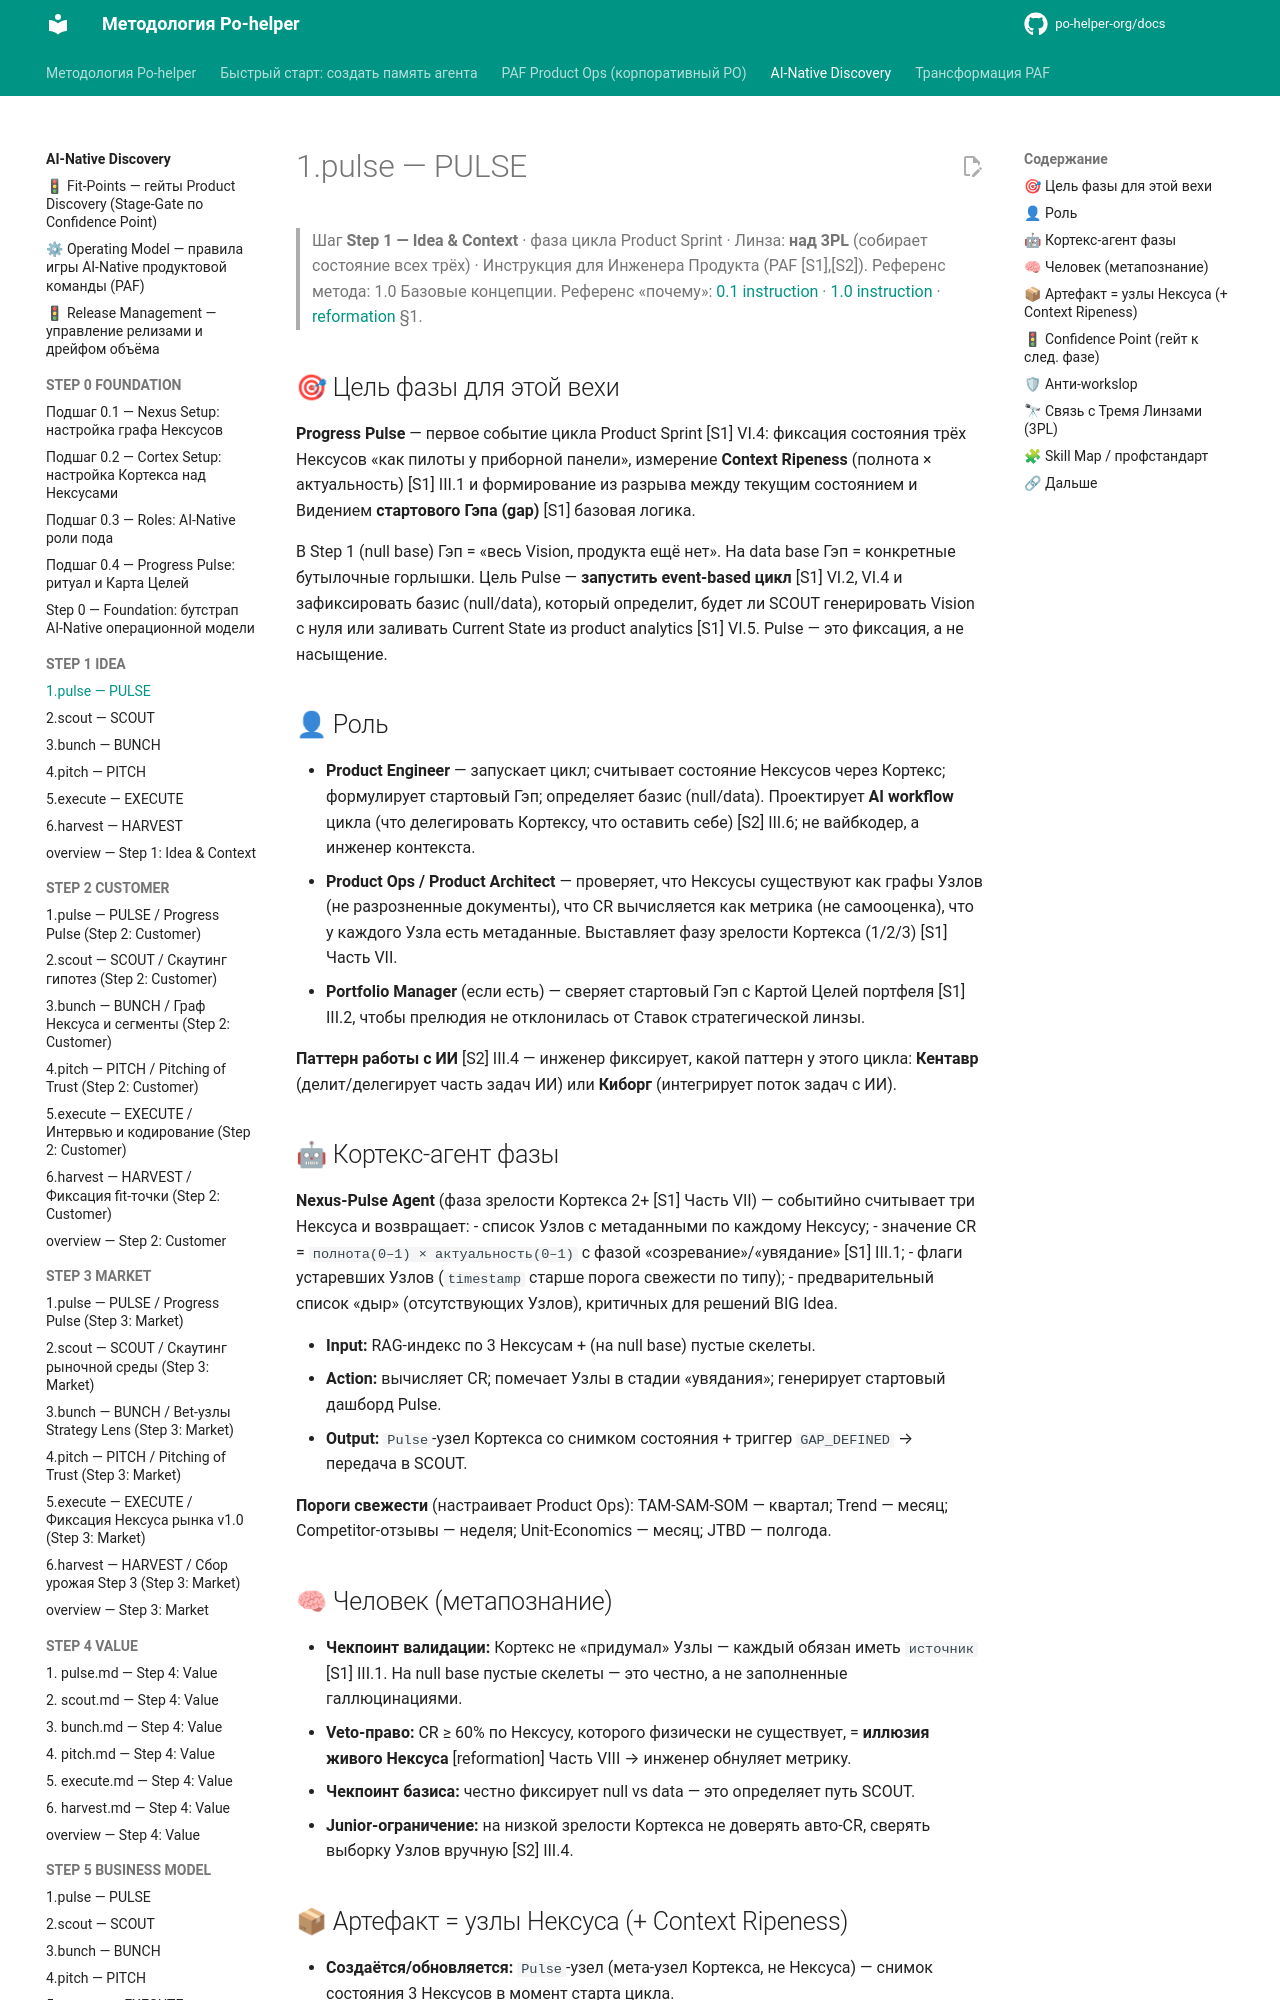

repository: po-helper-org/docs · page: ai-processes/STEP-1-IDEA/1.pulse/index.html · generator: mkdocs

---
nexus: product
node_id: aip-1-pulse
node_type: sprint-phase
paf_step: 1
sprint_phase: pulse
kind: normative
owner: Product Engineer
confidence: 1.0
sources: ["[S1]", "[S2]", "[S3]", "[S4]", "RB-STEP-1"]
updated: 2026-06-20
ttl_days: 365
ripeness: fresh
tags: []
---

# 1.pulse — PULSE

> Шаг **Step 1 — Idea & Context** · фаза цикла Product Sprint · Линза: **над 3PL** (собирает состояние всех трёх) · Инструкция для Инженера Продукта (PAF [S1],[S2]).
> Референс метода: 1.0 Базовые концепции. Референс «почему»: [0.1 instruction](../../ai-transformation/RB-STEP-1-IDEA/0.1-instruction.md) · [1.0 instruction](../../ai-transformation/RB-STEP-1-IDEA/1.0-instruction.md) · [reformation](../../ai-transformation/reformation.md) §1.

## 🎯 Цель фазы для этой вехи

**Progress Pulse** — первое событие цикла Product Sprint [S1] VI.4: фиксация состояния трёх Нексусов «как пилоты у приборной панели», измерение **Context Ripeness** (полнота × актуальность) [S1] III.1 и формирование из разрыва между текущим состоянием и Видением **стартового Гэпа (gap)** [S1] базовая логика.

В Step 1 (null base) Гэп = «весь Vision, продукта ещё нет». На data base Гэп = конкретные бутылочные горлышки. Цель Pulse — **запустить event-based цикл** [S1] VI.2, VI.4 и зафиксировать базис (null/data), который определит, будет ли SCOUT генерировать Vision с нуля или заливать Current State из product analytics [S1] VI.5. Pulse — это фиксация, а не насыщение.

## 👤 Роль

- **Product Engineer** — запускает цикл; считывает состояние Нексусов через Кортекс; формулирует стартовый Гэп; определяет базис (null/data). Проектирует **AI workflow** цикла (что делегировать Кортексу, что оставить себе) [S2] III.6; не вайбкодер, а инженер контекста.
- **Product Ops / Product Architect** — проверяет, что Нексусы существуют как графы Узлов (не разрозненные документы), что CR вычисляется как метрика (не самооценка), что у каждого Узла есть метаданные. Выставляет фазу зрелости Кортекса (1/2/3) [S1] Часть VII.
- **Portfolio Manager** (если есть) — сверяет стартовый Гэп с Картой Целей портфеля [S1] III.2, чтобы прелюдия не отклонилась от Ставок стратегической линзы.

**Паттерн работы с ИИ** [S2] III.4 — инженер фиксирует, какой паттерн у этого цикла: **Кентавр** (делит/делегирует часть задач ИИ) или **Киборг** (интегрирует поток задач с ИИ).

## 🤖 Кортекс-агент фазы

**Nexus-Pulse Agent** (фаза зрелости Кортекса 2+ [S1] Часть VII) — событийно считывает три Нексуса и возвращает:
- список Узлов с метаданными по каждому Нексусу;
- значение CR = `полнота(0–1) × актуальность(0–1)` с фазой «созревание»/«увядание» [S1] III.1;
- флаги устаревших Узлов (`timestamp` старше порога свежести по типу);
- предварительный список «дыр» (отсутствующих Узлов), критичных для решений BIG Idea.

- **Input:** RAG-индекс по 3 Нексусам + (на null base) пустые скелеты.
- **Action:** вычисляет CR; помечает Узлы в стадии «увядания»; генерирует стартовый дашборд Pulse.
- **Output:** `Pulse`-узел Кортекса со снимком состояния + триггер `GAP_DEFINED` → передача в SCOUT.

**Пороги свежести** (настраивает Product Ops): TAM-SAM-SOM — квартал; Trend — месяц; Competitor-отзывы — неделя; Unit-Economics — месяц; JTBD — полгода.
